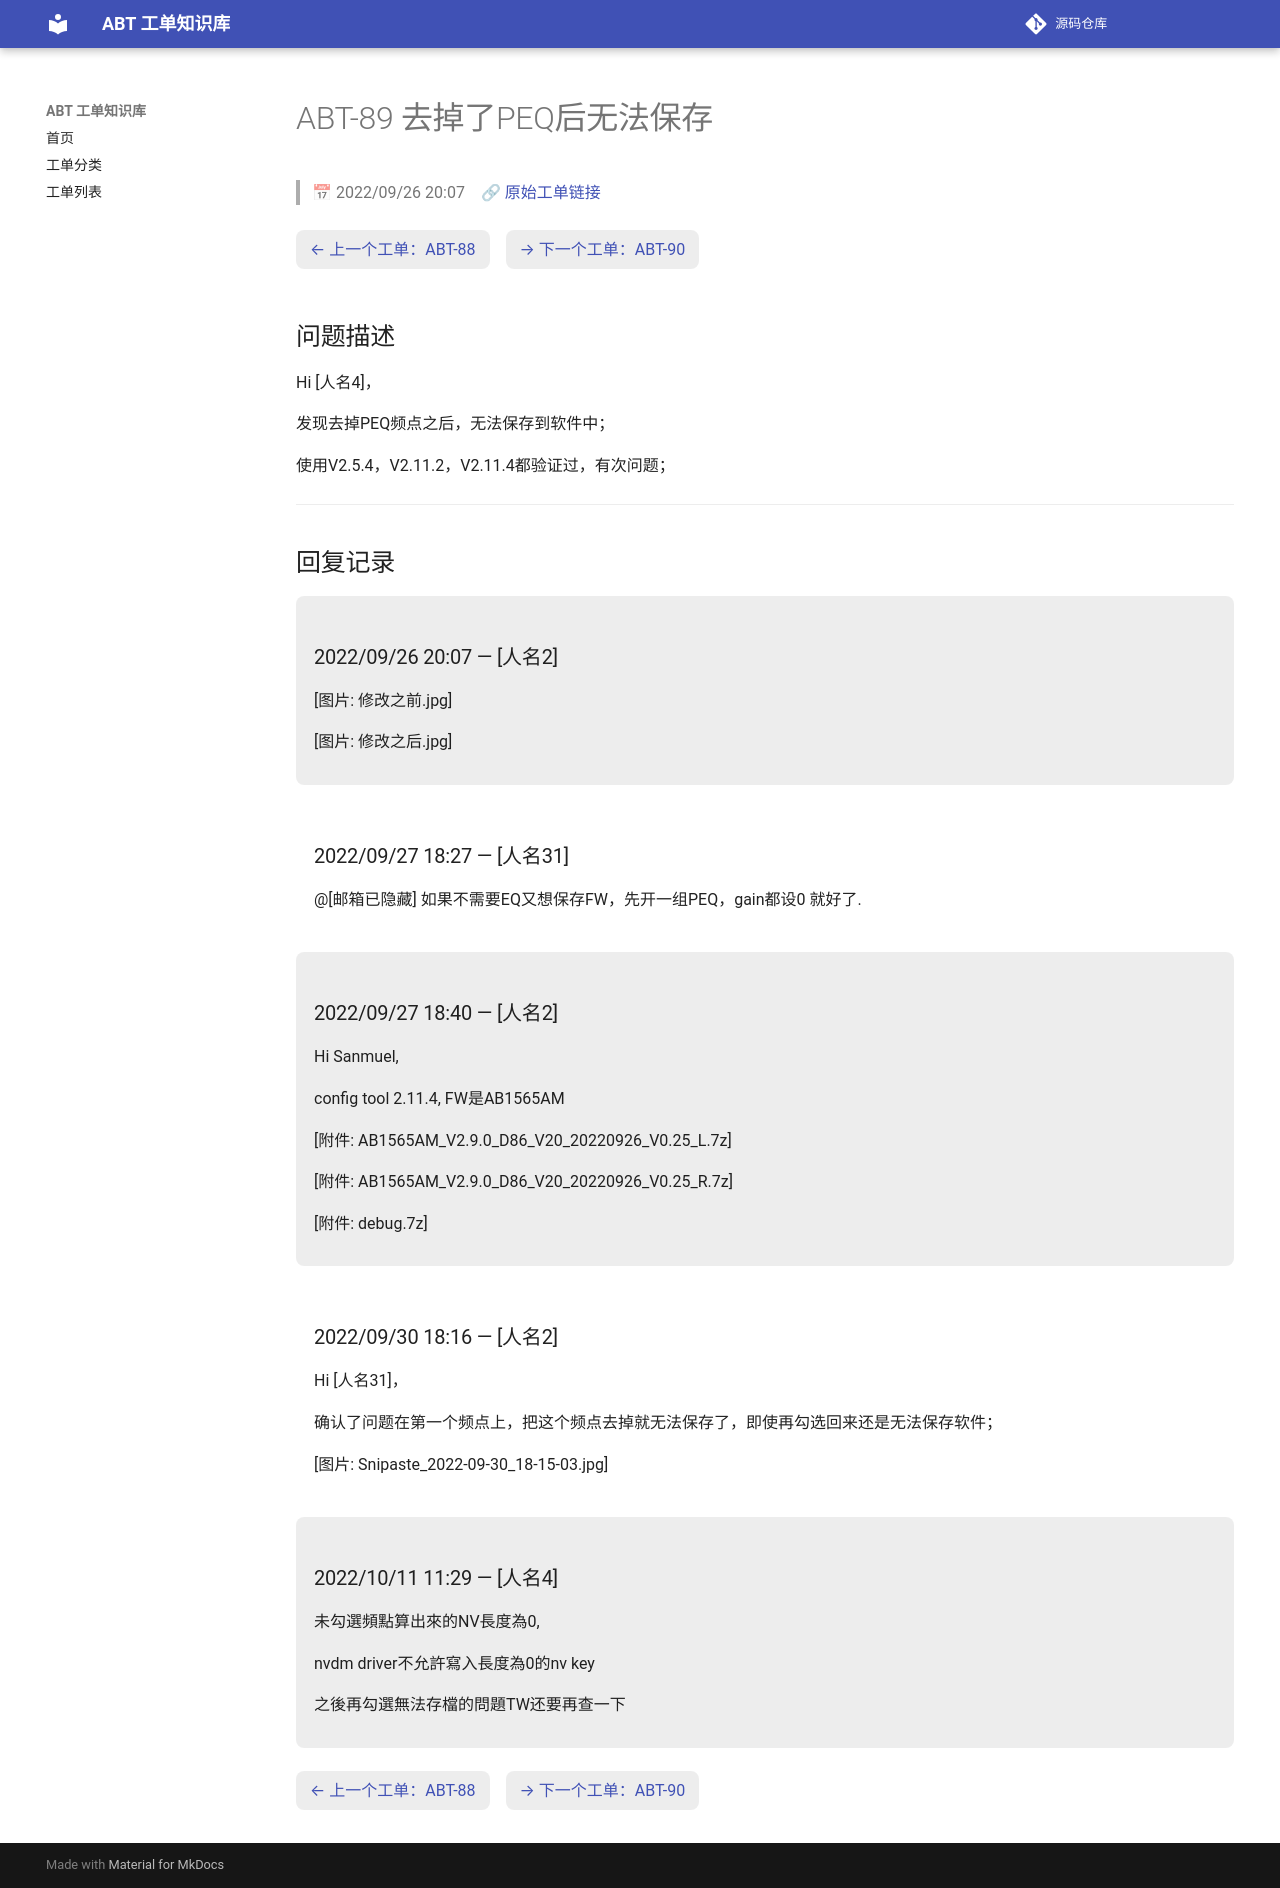

repository: luckycee/airoha-kb · page: tickets/ABT-89/index.html · generator: mkdocs

---
id: ABT-89
title: "去掉了PEQ后无法保存"
date: 2022/09/26 20:07
status: Closed
source: https://eservice.airoha.com.tw/servicedesk/customer/portal/1038/MIUIX1565-89
---

# ABT-89 去掉了PEQ后无法保存

> 📅 2022/09/26 20:07　🔗 [原始工单链接](https://eservice.airoha.com.tw/servicedesk/customer/portal/1038/MIUIX1565-89)

<div class="ticket-nav" markdown="1">

[← 上一个工单：ABT-88](ABT-88.md)　[→ 下一个工单：ABT-90](ABT-90.md)

</div>

## 问题描述

Hi [人名4]，

发现去掉PEQ频点之后，无法保存到软件中；

使用V2.5.4，V2.11.2，V2.11.4都验证过，有次问题；

---

## 回复记录

<div class="reply odd" markdown="1">

### 2022/09/26 20:07 — [人名2]

[图片: 修改之前.jpg]

[图片: 修改之后.jpg]

</div>

<div class="reply even" markdown="1">

### 2022/09/27 18:27 — [人名31]

@[邮箱已隐藏] 如果不需要EQ又想保存FW，先开一组PEQ，gain都设0 就好了.

</div>

<div class="reply odd" markdown="1">

### 2022/09/27 18:40 — [人名2]

Hi Sanmuel,

config tool 2.11.4, FW是AB1565AM

[附件: AB1565AM_V2.9.0_D86_V20_20220926_V0.25_L.7z]

[附件: AB1565AM_V2.9.0_D86_V20_20220926_V0.25_R.7z]

[附件: debug.7z]

</div>

<div class="reply even" markdown="1">

### 2022/09/30 18:16 — [人名2]

Hi [人名31]，

确认了问题在第一个频点上，把这个频点去掉就无法保存了，即使再勾选回来还是无法保存软件；

[图片: Snipaste_2022-09-30_18-15-03.jpg]

</div>

<div class="reply odd" markdown="1">

### 2022/10/11 11:29 — [人名4]

未勾選頻點算出來的NV長度為0,

nvdm driver不允許寫入長度為0的nv key

 

之後再勾選無法存檔的問題TW还要再查一下

</div>

<div class="ticket-nav" markdown="1">

[← 上一个工单：ABT-88](ABT-88.md)　[→ 下一个工单：ABT-90](ABT-90.md)

</div>
